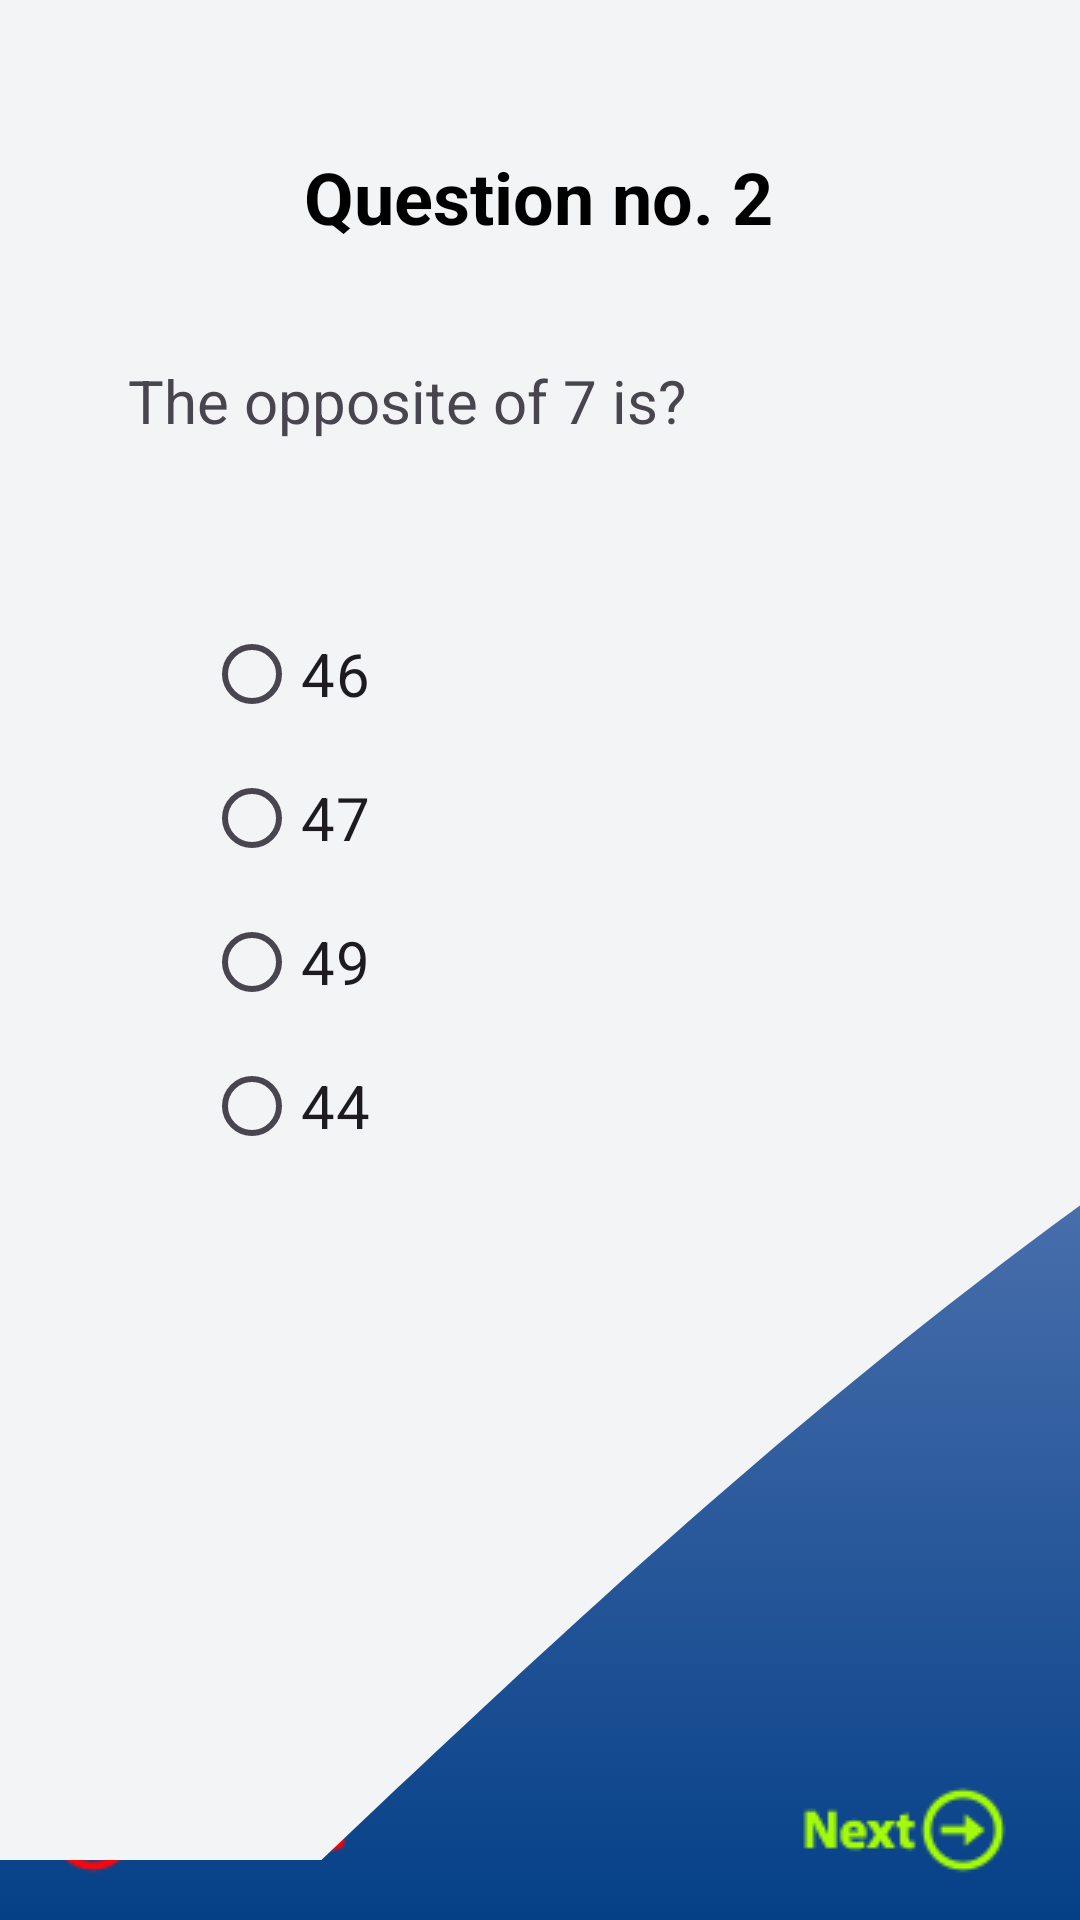

Reconstruct the res/layout file that produces this screen, plus the resources it refers to.
<!-- AndroidManifest.xml: application theme Theme.PracticeActivity6 -->
<!-- res/layout/activity_question2.xml -->
<?xml version="1.0" encoding="utf-8"?>
<androidx.constraintlayout.widget.ConstraintLayout xmlns:android="http://schemas.android.com/apk/res/android"
    xmlns:app="http://schemas.android.com/apk/res-auto"
    xmlns:tools="http://schemas.android.com/tools"
    android:layout_width="match_parent"
    android:layout_height="match_parent"
    android:background="@drawable/gradient_background"
    tools:context=".QuestionActivity2">

    <TextView
        android:id="@+id/txtYourAnswer"
        android:layout_width="315dp"
        android:layout_height="25dp"
        android:text="Result"
        android:textColor="#4CAF50"
        android:textSize="20sp"
        app:layout_constraintBottom_toBottomOf="parent"
        app:layout_constraintEnd_toEndOf="parent"
        app:layout_constraintHorizontal_bias="0.166"
        app:layout_constraintStart_toStartOf="parent"
        app:layout_constraintTop_toTopOf="parent"
        app:layout_constraintVertical_bias="0.907" />

    <ImageView
        android:id="@+id/btnPrevious"
        android:layout_width="wrap_content"
        android:layout_height="wrap_content"
        android:layout_marginStart="16dp"
        app:layout_constraintBottom_toBottomOf="parent"
        app:layout_constraintStart_toStartOf="parent"
        app:layout_constraintTop_toTopOf="parent"
        app:layout_constraintVertical_bias="0.977"
        app:srcCompat="@drawable/previous" />

    <ImageView
        android:id="@+id/btnNext"
        android:layout_width="wrap_content"
        android:layout_height="wrap_content"
        android:layout_marginEnd="24dp"
        app:layout_constraintBottom_toBottomOf="parent"
        app:layout_constraintEnd_toEndOf="parent"
        app:layout_constraintTop_toTopOf="parent"
        app:layout_constraintVertical_bias="0.977"
        app:srcCompat="@drawable/next" />

    <View
        android:id="@+id/view3"
        android:layout_width="0dp"
        android:layout_height="620dp"
        android:background="@drawable/wave3"
        app:layout_constraintEnd_toEndOf="parent"
        app:layout_constraintStart_toStartOf="parent"
        app:layout_constraintTop_toTopOf="parent" />

    <TextView
        android:id="@+id/textView20"
        android:layout_width="wrap_content"
        android:layout_height="wrap_content"
        android:text="Question no. 2"
        android:textColor="@color/black"
        android:textSize="24sp"
        android:textStyle="bold"
        app:layout_constraintBottom_toBottomOf="parent"
        app:layout_constraintEnd_toEndOf="parent"
        app:layout_constraintHorizontal_bias="0.498"
        app:layout_constraintStart_toStartOf="parent"
        app:layout_constraintTop_toTopOf="parent"
        app:layout_constraintVertical_bias="0.081" />

    <RadioGroup
        android:id="@+id/radioGroup"
        android:layout_width="224dp"
        android:layout_height="239dp"
        android:buttonTint="@color/radio_white"
        app:layout_constraintBottom_toBottomOf="parent"
        app:layout_constraintEnd_toEndOf="parent"
        app:layout_constraintStart_toStartOf="parent"
        app:layout_constraintTop_toTopOf="parent">

        <RadioButton
            android:id="@+id/radioAnswer1"
            android:layout_width="match_parent"
            android:layout_height="wrap_content"
            android:text="46"
            android:textSize="20sp" />

        <RadioButton
            android:id="@+id/radioAnswer2"
            android:layout_width="match_parent"
            android:layout_height="wrap_content"
            android:text="47"
            android:textSize="20sp" />

        <RadioButton
            android:id="@+id/radioAnswer3"
            android:layout_width="match_parent"
            android:layout_height="wrap_content"
            android:text="49"
            android:textSize="20sp"
            app:layout_constraintBottom_toBottomOf="parent"
            app:layout_constraintTop_toTopOf="parent" />

        <RadioButton
            android:id="@+id/radioAnswer4"
            android:layout_width="match_parent"
            android:layout_height="wrap_content"
            android:text="44"
            android:textSize="20sp" />

    </RadioGroup>

    <TextView
        android:id="@+id/textView22"
        android:layout_width="275dp"
        android:layout_height="51dp"
        android:text="The opposite of 7 is?"
        android:textSize="20sp"
        app:layout_constraintBottom_toBottomOf="parent"
        app:layout_constraintEnd_toEndOf="parent"
        app:layout_constraintStart_toStartOf="parent"
        app:layout_constraintTop_toTopOf="parent"
        app:layout_constraintVertical_bias="0.204" />
</androidx.constraintlayout.widget.ConstraintLayout>
<!-- resources referenced by this layout -->
<resources>
  <color name="black">#FF000000</color>
  <color name="radio_white">#FFFFFFFF</color>
  <!-- drawable gradient_background (drawable) -->
  <?xml version="1.0" encoding="utf-8"?>
  <selector xmlns:android="http://schemas.android.com/apk/res/android">
      <item>
          <shape>
              <gradient
                  android:startColor="#054087"
                  android:endColor="#B9BCEA"
                  android:type="linear"
                  android:angle="90"
                  />
          </shape>
      </item>
  </selector>
  <!-- drawable next: png bitmap (drawable, 3237 bytes) -->
  <!-- drawable previous: png bitmap (drawable, 3604 bytes) -->
  <!-- drawable wave3 (drawable) -->
  <vector xmlns:android="http://schemas.android.com/apk/res/android"
      android:width="1240dp"
      android:height="320dp"
      android:viewportWidth="340"
      android:viewportHeight="220">
    <path
        android:pathData="M0,256L120,213.3C240,171 480,85 720,85.3C960,85 1200,171 1320,213.3L1440,256L1440,0L1320,0C1200,0 960,0 720,0C480,0 240,0 120,0L0,0Z"
        android:fillColor="#f3f4f5"/>
  </vector>
  <style name="Theme.PracticeActivity6" parent="Base.Theme.PracticeActivity6" />
  <style name="Base.Theme.PracticeActivity6" parent="Theme.Material3.DayNight.NoActionBar">
          
          
      </style>
</resources>
